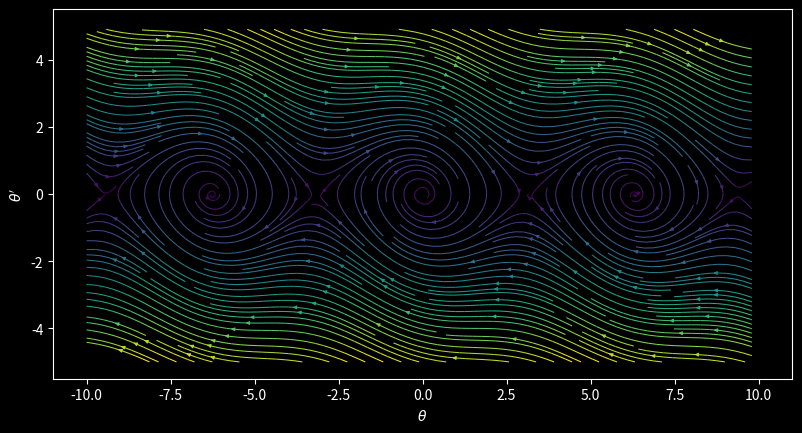

Recreate this plot in Python. (Note: this script raises an exception after producing the figure.)
import numpy as np
import matplotlib.pyplot as plt
import matplotlib.animation as animation

plt.style.use('dark_background')

def f(Z, t):
    x, y = Z
    return 2*x*(1-y), 2*y-x**2+y**2

def phase_portrait_test():
    a, b = 5, 7
    x = np.linspace(-a, a, 50)
    y = np.linspace(-b, b, 50)

    X, Y = np.meshgrid(x, y)
    t = 0

    u, v = np.zeros(X.shape), np.zeros(Y.shape)

    NI, NJ = Y.shape

    for i in range(NI):
        for j in range(NJ):
            x = X[i, j]
            y = Y[i, j]
            u[i, j], v[i, j] = f((x, y), t)

    U = u / np.sqrt(u**2+v**2)
    V = v / np.sqrt(u**2+v**2)

    x0 = np.linspace(-a, a, 100)
    y1 = -np.sqrt(x0**2+1)-1
    y2 =  np.sqrt(x0**2+1)-1

    y3 = np.ones_like(x0)
    y4 = np.zeros_like(x0)

    y5 =  x0/np.sqrt(3)
    y6 = -x0/np.sqrt(3)

    #plt.plot(x0,y1, x0, y2, color='orange', lw=1)
    plt.plot(x0,y3, y4, x0, color='b', lw=.5)
    plt.plot(x0,y5, x0, y6, color='b', lw=.5)
    plt.plot((-np.sqrt(3),np.sqrt(3),0,0),(1,1,0,-2), 'rx')
    #plt.plot((-np.sqrt(3),np.sqrt(3),0,0),(1,1,0,-2), 'rx')


    #Q = plt.streamplot(X, Y, u, v, color='gray', density=2.5, linewidth=.75, arrowsize=.5)
    Q = plt.quiver(X, Y, U, V, np.sqrt(u**2+v**2), color='r', linewidth=.75, cmap='plasma', scale=50)

    plt.xlabel('x')
    plt.ylabel('y')
    plt.xlim([-a-1, a+1])
    plt.ylim([-b-1, b+1])

    print(plt.rcParams['axes.prop_cycle'])

    plt.show()

def phase_portrait(f,
                   a, b,
                   a0=0, b0=0,
                   delta=.3,
                   x0y0=None,
                   t0=0,
                   xlabel='x',
                   ylabel='y',
                   normalise_arrows=True,
                   animate=False,
                   stream=False,
                   trace_orbit=True,
                   cmap='plasma'):
    """
    Plots the phase portrait of the 2D vector field characterised by
    the differential equation Z'(t) = f(Z(t), t)

    f : function that takes as arguments a tuple of floats: Z=(x,y) and a float: t

    a : size of portrait along the horizontal axis

    b : size of portrait along the vertical axis

    a0, b0 : coordinates of center of portrait

    points : number of points calculated in the phase portrait

    t0 : initial time of animation

    animate : if true animates the phase portrait as time evolves

    normalise_arrows : if true draws all arrows with equal length

    stream : if True makes a stream plot, else makes a quiver plot

    """


    fig = plt.figure(figsize=plt.figaspect(b/a))
    ax = fig.add_subplot(111)
    ax.set_aspect(2*b/a)

    #x = np.linspace(x0-a/2, x0+a/2, points)
    #y = np.linspace(y0-b/2, y0+b/2, points)


    x = np.arange(a0-a/2, a0+a/2, delta)
    y = np.arange(b0-b/2, b0+b/2, delta)

    X, Y = np.meshgrid(x, y)

    if t0 is None:
        t = 0
    else:
        t = t0

    U, V = f((X,Y), t)
    norm = np.sqrt(U ** 2 + V ** 2)
    if normalise_arrows:
        U = U / norm
        V = V / norm

    if stream:
        Q = ax.streamplot(X, Y, U, V, color=norm, cmap=cmap,
                           density=2.5, linewidth=.75, arrowsize=.5)
    else:
        Q = ax.quiver(X, Y, U, V, norm, color='r', linewidth=.75, cmap=cmap, scale=50)

    ax.set_xlabel(xlabel)
    ax.set_ylabel(ylabel)
    ax.set_xlim(a0-a*.55, a0+a*.55)
    ax.set_ylim(b0-b*.55, b0+b*.55)

    if x0y0 is not None:
        global x0, y0, x_orbit, y_orbit, dt
        x0, y0 = x0y0
        dt = .1
        x_orbit = [x0]
        y_orbit = [y0]
        point, = ax.plot([], [], 'r.')
        orbit, = ax.plot([], [], 'r', lw=.6)


        def init():
            point.set_data([], [])
            orbit.set_data([], [])
            return point, orbit

        def animate(i):
            global x0, y0, dt
            if abs(x0) > a0+.5*a or abs(y0) > b0+.5*b:
                return point,
            dx0, dy0 = f((x0,y0), t)
            x0 += dx0 * dt
            y0 += dy0 * dt
            point.set_data(x0, y0)
            if trace_orbit:
                x_orbit.append(x0)
                y_orbit.append(y0)
                orbit.set_data(x_orbit,y_orbit)
            return point, orbit

        from time import time

        t0 = time()
        animate(0)
        t1 = time()
        interval = 500 * dt - (t1 - t0)

        ani = animation.FuncAnimation(fig, animate, frames=300,
                                      interval=interval, blit=True, init_func=init)


    plt.show()

    return ax, fig

def g(Z, t):
    omega = 1
    mu = .25
    x, y = Z
    return y, -omega**2*np.sin(x) - mu*y

phase_portrait(g, 20, 10, x0y0=(-9,5), xlabel=r"$\theta$", ylabel=r"$\theta'$", stream=True, cmap='viridis')

